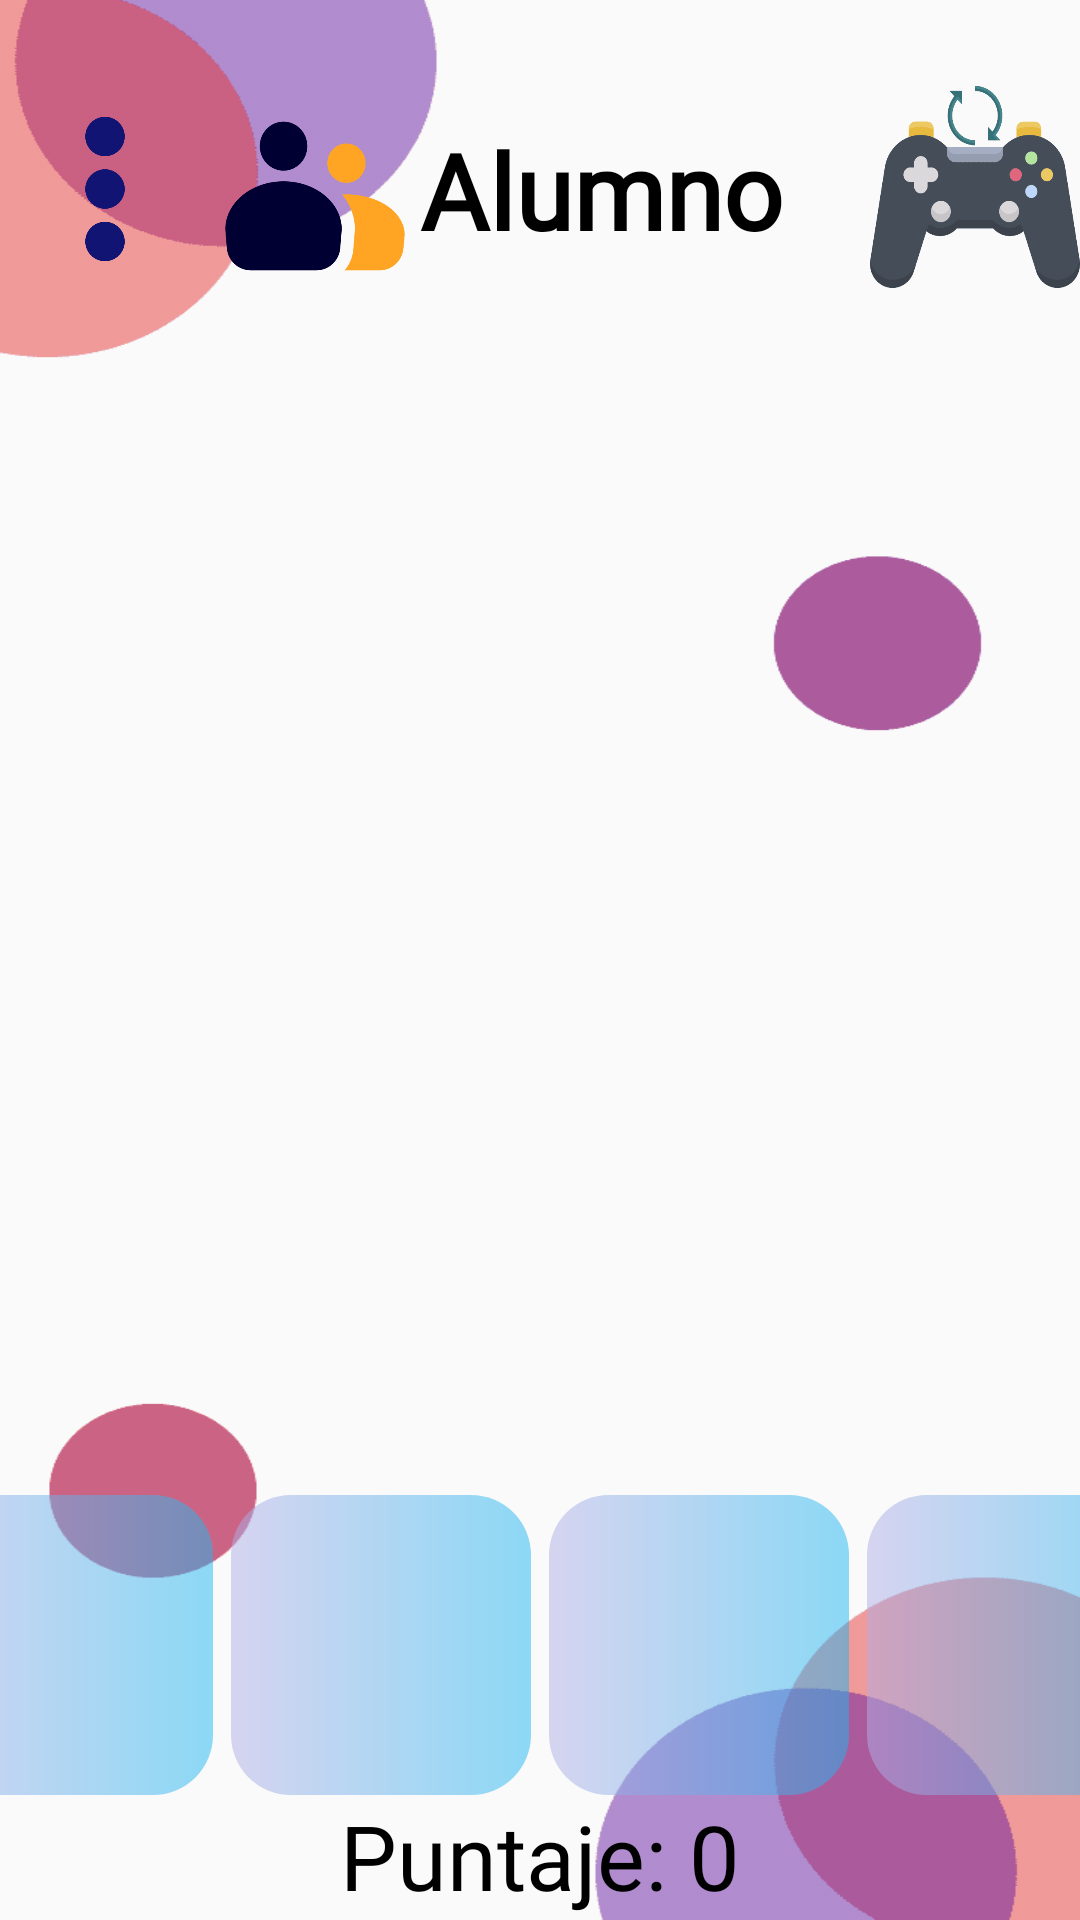

Produce the Android XML layout that renders to this screen, including the resource entries it uses.
<!-- AndroidManifest.xml: application theme AppTheme -->
<!-- res/layout/activity_adivinanza1.xml -->
<?xml version="1.0" encoding="utf-8"?>
<androidx.constraintlayout.widget.ConstraintLayout xmlns:android="http://schemas.android.com/apk/res/android"
    xmlns:app="http://schemas.android.com/apk/res-auto"
    xmlns:tools="http://schemas.android.com/tools"
    android:layout_width="match_parent"
    android:layout_height="match_parent"
    android:background="@drawable/juego"
    app:layout_constraintTop_toTopOf="parent"
    tools:layout_editor_absoluteX="16dp"
    tools:context=".adiv.adivinanza1">
    <LinearLayout
        android:layout_width="match_parent"
        android:layout_height="match_parent"
        android:orientation="vertical">
        <androidx.constraintlayout.widget.ConstraintLayout
            android:id="@+id/cont"
            android:layout_width="match_parent"
            android:layout_height="70dp"
            android:layout_marginTop="28dp"
            android:gravity="center"
            android:orientation="horizontal"
            app:layout_constraintHorizontal_bias="0.0"
            app:layout_constraintTop_toTopOf="parent"
            app:lottie_renderMode="automatic"
            tools:ignore="MissingConstraints">

            <LinearLayout
                android:id="@+id/linearLayout4"
                android:layout_width="wrap_content"
                android:layout_height="match_parent"
                app:layout_constraintBottom_toBottomOf="parent"
                app:layout_constraintTop_toTopOf="parent"
                tools:layout_editor_absoluteX="-30dp">

                <Button
                    android:id="@+id/OpcionesJuegos48"
                    android:layout_width="70sp"
                    android:layout_height="match_parent"
                    android:background="@drawable/opciones"
                    android:text="Opciones"
                    android:textColor="@color/transparent"/>
            </LinearLayout>

            <LinearLayout
                android:layout_width="363dp"
                android:layout_height="71dp"
                android:orientation="horizontal"
                app:layout_constraintHorizontal_bias="0.0"
                app:layout_constraintStart_toEndOf="@+id/linearLayout4"
                tools:layout_editor_absoluteY="0dp">

                <TextView
                    android:layout_width="70sp"
                    android:layout_height="70sp"
                    android:layout_marginTop="-32dp"
                    android:background="@drawable/habla"
                    android:text="Alumno"
                    android:textColor="@color/transparent" />


                <TextView
                    android:layout_width="wrap_content"
                    android:layout_height="match_parent"
                    android:layout_marginStart="0dp"
                    android:layout_marginLeft="0dp"
                    android:fontFamily="@font/gentium_book_basic_bold"
                    android:gravity="center"
                    android:text="@string/usuario1"
                    android:textAlignment="center"
                    android:textColor="@color/negro"
                    android:textSize="35sp"
                    android:textStyle="bold"
                    tools:ignore="MissingConstraints" />
            </LinearLayout>

            <Button
                android:id="@+id/reiniciar"
                android:layout_width="70dp"
                android:layout_height="70dp"
                android:layout_gravity="center"
                android:background="@drawable/regresar"
                android:fontFamily="@font/gentium_book_basic_bold"
                android:hint="Reiniciar"
                android:padding="10sp"
                android:textColorHint="@color/transparent"
                app:layout_constraintEnd_toEndOf="parent"
                app:layout_constraintTop_toTopOf="parent" />
        </androidx.constraintlayout.widget.ConstraintLayout>
        <LinearLayout
            android:layout_width="match_parent"
            android:layout_height="match_parent"
            android:orientation="vertical">
            <Space
                android:layout_width="0sp"
                android:layout_height="40dp"/>

            <LinearLayout
                android:layout_width="match_parent"
                android:layout_height="wrap_content"
                android:orientation="horizontal"
                android:layout_gravity="center"
                android:gravity="center">
                <ImageView
                    android:id="@+id/imagen"
                    android:layout_width="200dp"
                    android:layout_height="300dp"
                    android:layout_gravity="center" />
                <Space
                    android:layout_width="10sp"
                    android:layout_height="0dp"/>
                <ImageView
                    android:id="@+id/imagen2"
                    android:layout_width="200dp"
                    android:layout_height="300dp"
                    android:layout_gravity="center" />

            </LinearLayout>
            <Space
                android:layout_width="0sp"
                android:layout_height="10dp"/>
            <TextView
                android:id="@+id/adivinanza"
                android:layout_width="match_parent"
                android:layout_height="wrap_content"
                android:fontFamily="@font/gentium_book_basic_bold"
                android:text=""
                android:textAlignment="center"
                android:textColor="@color/colorAccent"
                android:textSize="30sp"
                android:gravity="center_horizontal" />
            <Space
                android:layout_width="0sp"
                android:layout_height="10dp"/>
            <LinearLayout
                android:layout_width="match_parent"
                android:layout_height="wrap_content"
                android:orientation="horizontal"
                android:gravity="center">
                <LinearLayout
                    android:layout_width="match_parent"
                    android:layout_height="wrap_content"
                    android:layout_gravity="center"
                    android:gravity="center"
                    android:orientation="horizontal">

                    <TextView
                        android:id="@+id/cinco"
                        android:layout_width="100dp"
                        android:layout_height="100dp"
                        android:background="@drawable/radio_desselect"
                        android:textColor="@color/negro"
                        android:textSize="60dp"
                        android:textAlignment="center"
                        android:fontFamily="@font/gentium_book_basic_bold"
                        android:layout_gravity="center"/>

                    <Space
                        android:layout_width="6sp"
                        android:layout_height="0sp" />
                    <TextView
                        android:id="@+id/seis"
                        android:layout_width="100dp"
                        android:layout_height="100dp"
                        android:background="@drawable/radio_desselect"
                        android:textColor="@color/negro"
                        android:textSize="60dp"
                        android:textAlignment="center"
                        android:fontFamily="@font/gentium_book_basic_bold"
                        android:layout_gravity="center"/>
                    <Space
                        android:layout_width="6sp"
                        android:layout_height="0sp" />
                    <TextView
                        android:id="@+id/siete"
                        android:layout_width="100dp"
                        android:layout_height="100dp"
                        android:background="@drawable/radio_desselect"
                        android:textColor="@color/negro"
                        android:textSize="60dp"
                        android:textAlignment="center"
                        android:fontFamily="@font/gentium_book_basic_bold"
                        android:layout_gravity="center"/>
                    <Space
                        android:layout_width="6sp"
                        android:layout_height="0sp" />
                    <TextView
                        android:id="@+id/ocho"
                        android:layout_width="100dp"
                        android:layout_height="100dp"
                        android:background="@drawable/radio_desselect"
                        android:textColor="@color/negro"
                        android:textSize="60dp"
                        android:textAlignment="center"
                        android:fontFamily="@font/gentium_book_basic_bold"
                        android:layout_gravity="center"/>
                </LinearLayout>

            </LinearLayout>


            <EditText
                android:id="@+id/cadena2"
                android:layout_width="200dp"
                android:layout_height="55dp"
                android:ems="10"
                android:visibility="gone"
                android:layout_gravity="center"
                android:inputType="textNoSuggestions"
                android:textAlignment="center"/>

            <TextView
                android:id="@+id/pts1"
                android:layout_width="wrap_content"
                android:layout_height="wrap_content"
                android:layout_gravity="center"
                android:fontFamily="@font/gentium_book_basic_bold"
                android:text="Puntaje: 0"
                android:textColor="#000"
                android:textSize="30dp" />
        </LinearLayout>
    </LinearLayout>

</androidx.constraintlayout.widget.ConstraintLayout>
<!-- resources referenced by this layout -->
<resources>
  <color name="colorAccent">#6C0404</color>
  <color name="negro">#FF000000</color>
  <color name="transparent">#00FFFFFF</color>
  <!-- drawable habla: png bitmap (drawable, 6688 bytes) -->
  <!-- drawable juego: png bitmap (drawable, 4606 bytes) -->
  <!-- drawable opciones: png bitmap (drawable, 1119 bytes) -->
  <!-- drawable radio_desselect (drawable) -->
  <?xml version="1.0" encoding="utf-8"?>
  <shape android:shape="rectangle" xmlns:android="http://schemas.android.com/apk/res/android">
      <corners android:radius="20dp"/>
      <gradient android:startColor="@color/tercero" android:endColor="@color/cuarto"/>
  </shape>
  <!-- drawable regresar: png bitmap (drawable, 6195 bytes) -->
  <string name="usuario1">Alumno</string>
  <style name="AppTheme" parent="Theme.AppCompat.Light.NoActionBar">
          <item name="colorPrimary">@color/colorPrimary</item>
          <item name="colorPrimaryDark">@color/colorPrimaryDark</item>
          <item name="colorAccent">@color/colorAccent</item>
          <item name="android:forceDarkAllowed" tools:ignore="NewApi">false</item>
          <item name="android:windowTranslucentStatus" tools:ignore="NewApi">true</item>
          <item name="android:navigationBarColor" tools:ignore="NewApi">@color/navegaa</item>
      </style>
  <color name="tercero">#80B0ADE5</color>
  <color name="cuarto">#801DB6EF</color>
  <color name="colorPrimary">#B7AC6AE0</color>
  <color name="colorPrimaryDark">#7E3700B3</color>
  <color name="navegaa">#AB5C457D</color>
</resources>
